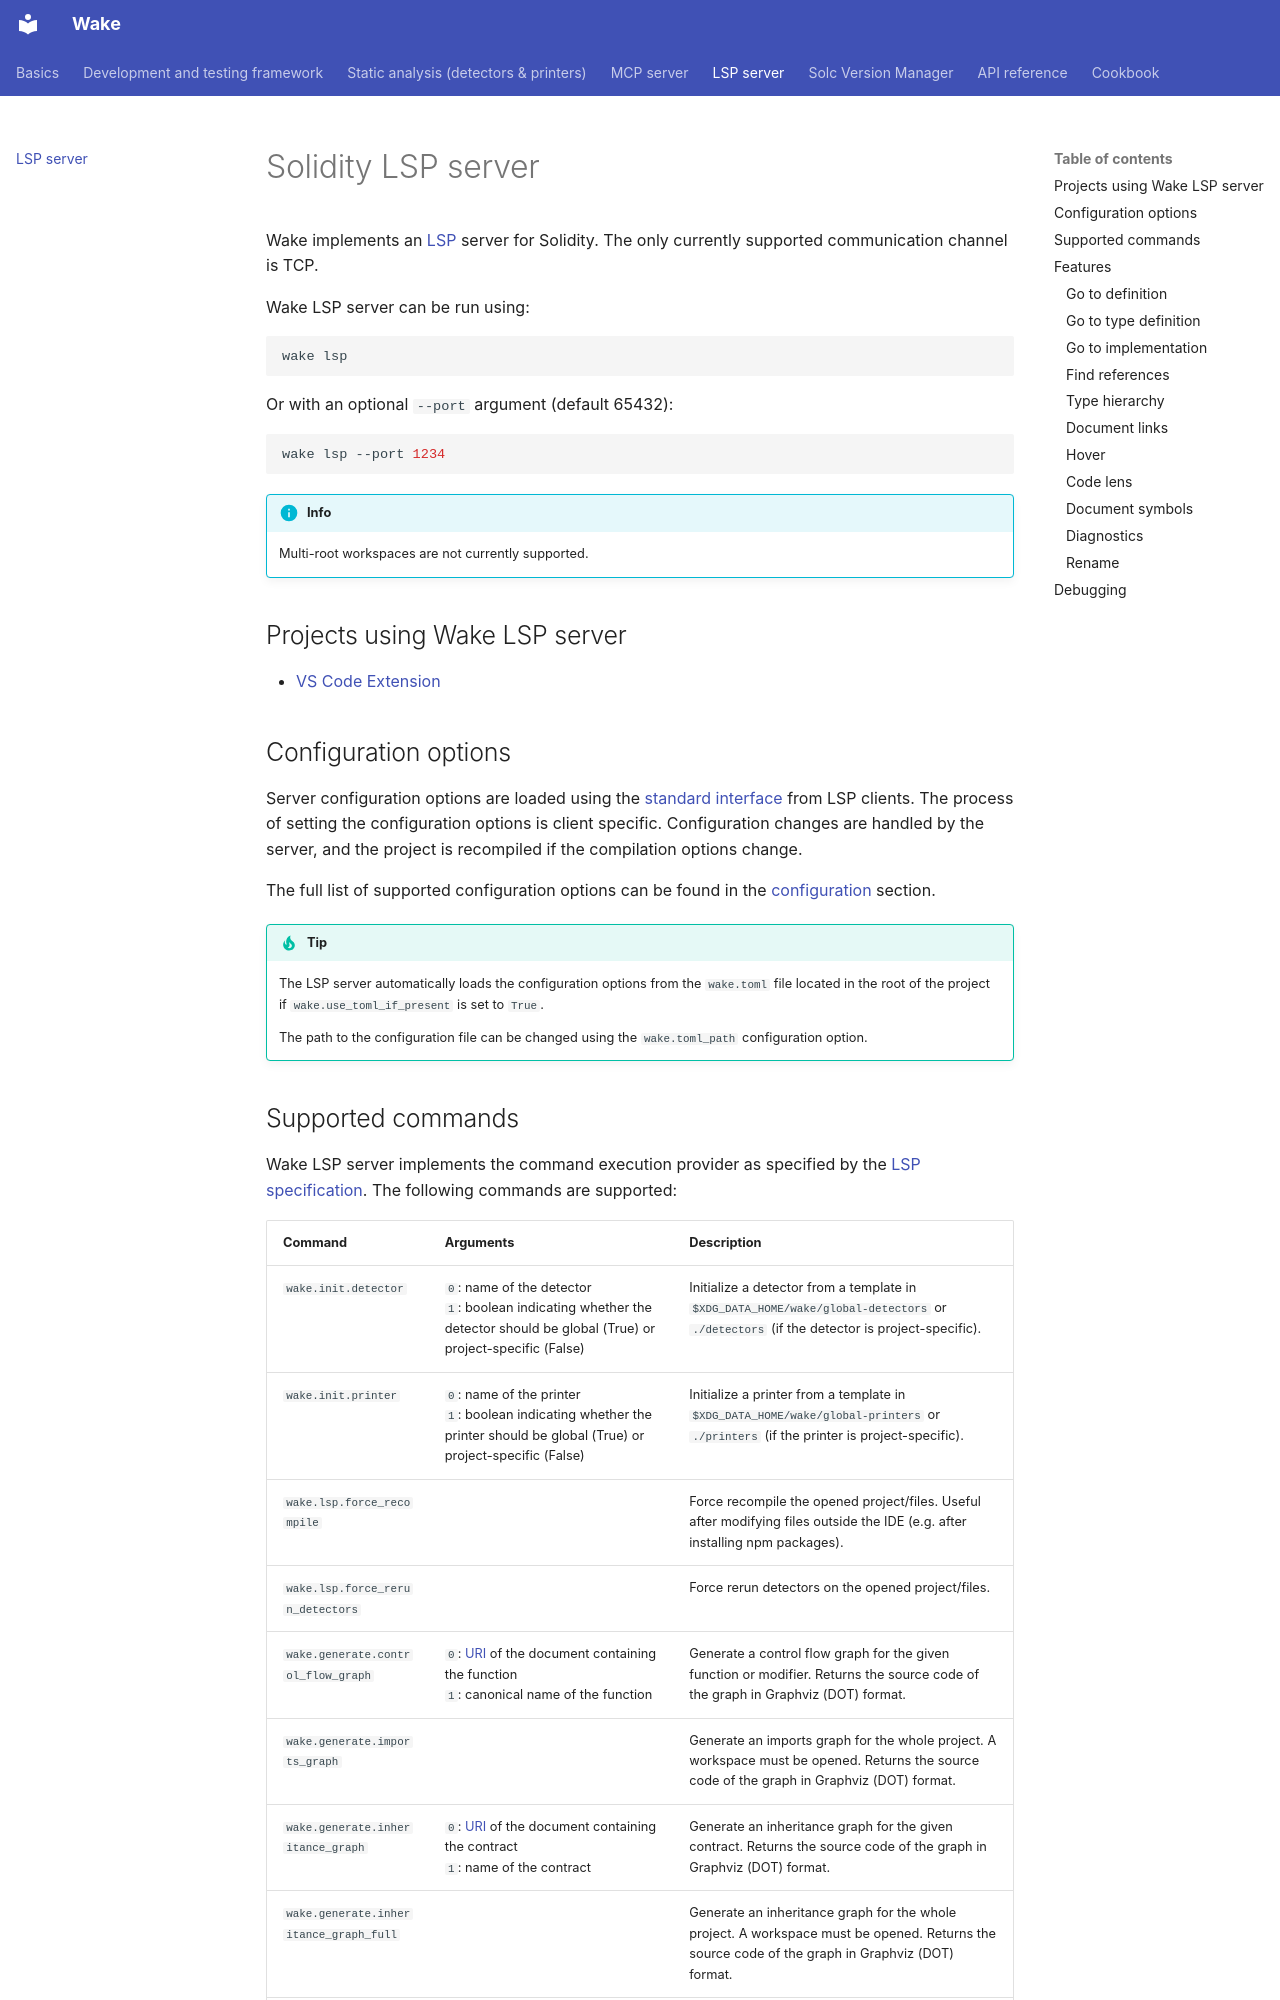

repository: ack3-ai/wake · page: language-server/index.html · generator: mkdocs

---
description: "The Wake LSP server for Solidity over TCP: configuration, supported commands, and features such as go to definition, references, hover and code lens."
---

# Solidity LSP server
Wake implements an [LSP](https://microsoft.github.io/language-server-protocol/) server for Solidity. The only currently supported communication channel is TCP.

Wake LSP server can be run using:
```shell
wake lsp
```

Or with an optional `--port` argument (default 65432):
```shell
wake lsp --port 1234
```

!!! info

    Multi-root workspaces are not currently supported.

## Projects using Wake LSP server
- [VS Code Extension](https://marketplace.visualstudio.com/items?itemName=AckeeBlockchain.tools-for-solidity)

## Configuration options
Server configuration options are loaded using the [standard interface](https://microsoft.github.io/language-server-protocol/specifications/lsp/3.17/specification/#workspace_configuration) from LSP clients. The process of setting the configuration options is client specific. Configuration changes are handled by the server, and the project is recompiled if the compilation options change.

The full list of supported configuration options can be found in the [configuration](configuration.md#configuration-options) section.

!!! tip
    The LSP server automatically loads the configuration options from the `wake.toml` file located in the root of the project if `wake.use_toml_if_present` is set to `True`.

    The path to the configuration file can be changed using the `wake.toml_path` configuration option.
